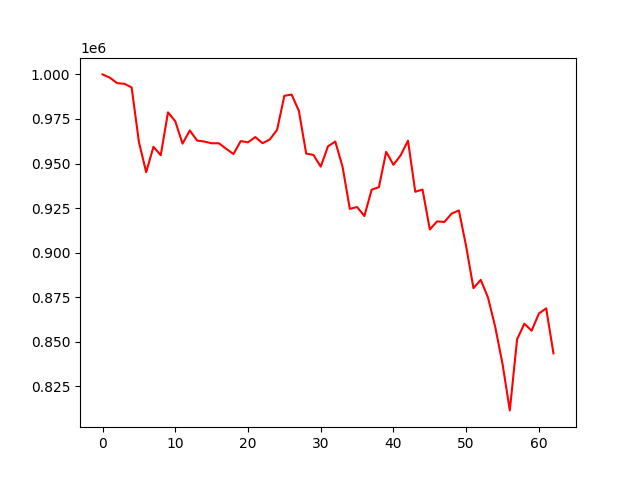

The file beside this chart, header and first rows:
, 0
0, 1000000
1, 998192
2, 995110
3, 994736
4, 992704
5, 962079
6, 945137
7, 959384
8, 954661
9, 978717
10, 973691
11, 961160
12, 968565
13, 962897
14, 962329
15, 961366
16, 961366
17, 958262
18, 955344
19, 962587
20, 961892
21, 964860
22, 961419
23, 963509
24, 968906
25, 987997
26, 988686
27, 979487
28, 955590
29, 954837
30, 948242
31, 959657
32, 962334
33, 948237
34, 924577
35, 925611
36, 920539
37, 935301
38, 936763
39, 956579
40, 949283
41, 954711
42, 962818
43, 934158
44, 935403
45, 913035
46, 917577
47, 917220
48, 921944
49, 923690
50, 903498
51, 880104
52, 884765
53, 874852
54, 858263
55, 837551
56, 811545
57, 851423
58, 860157
59, 856231
... 3 more rows
